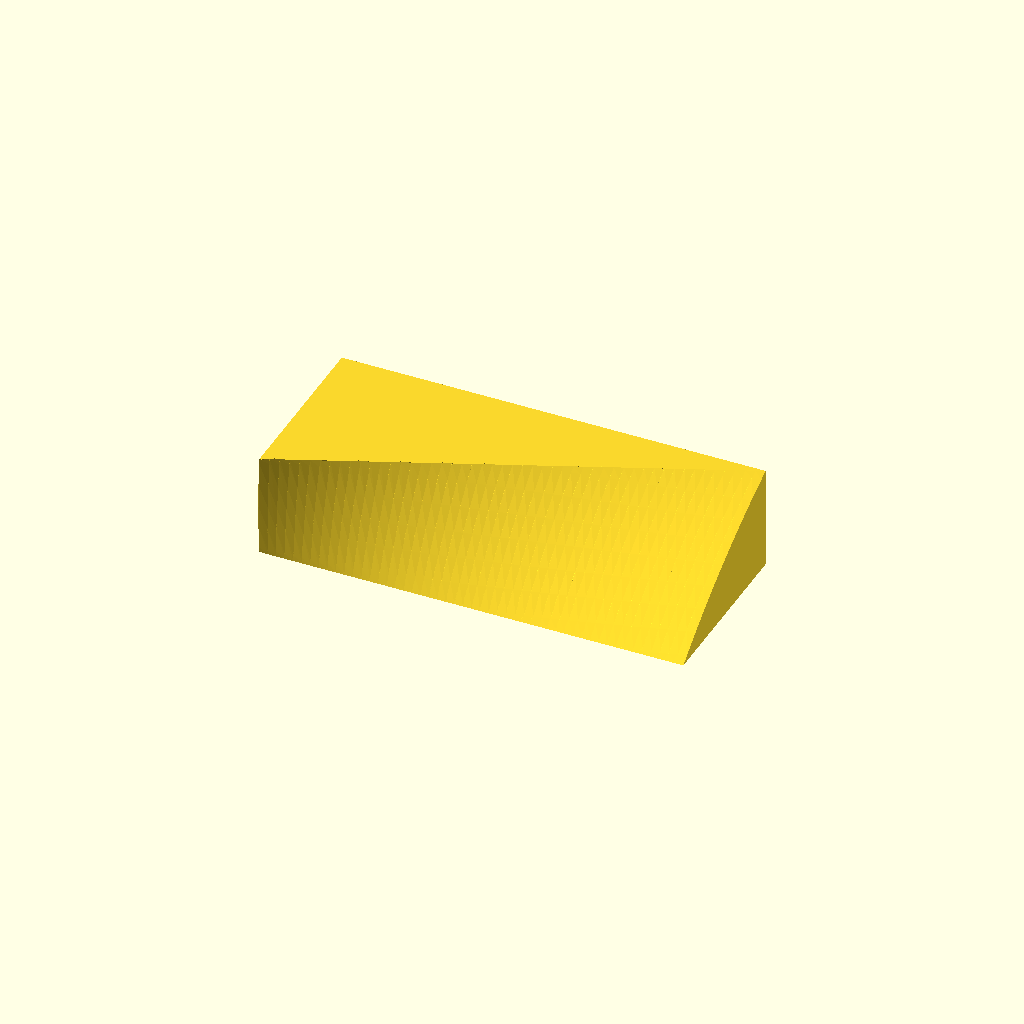
Cell 1: rendered with the file's own defaults.
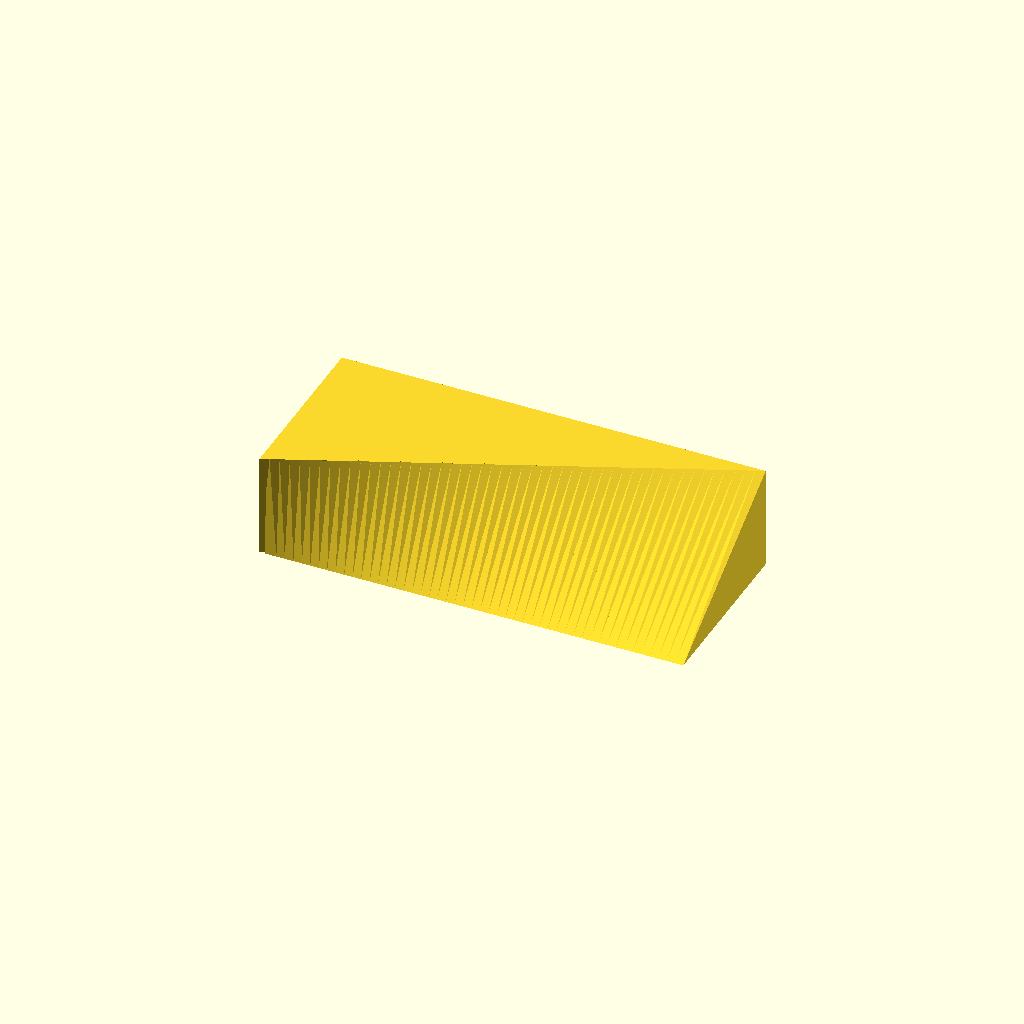
Cell 2: xsection = "flat" (everything else at default).
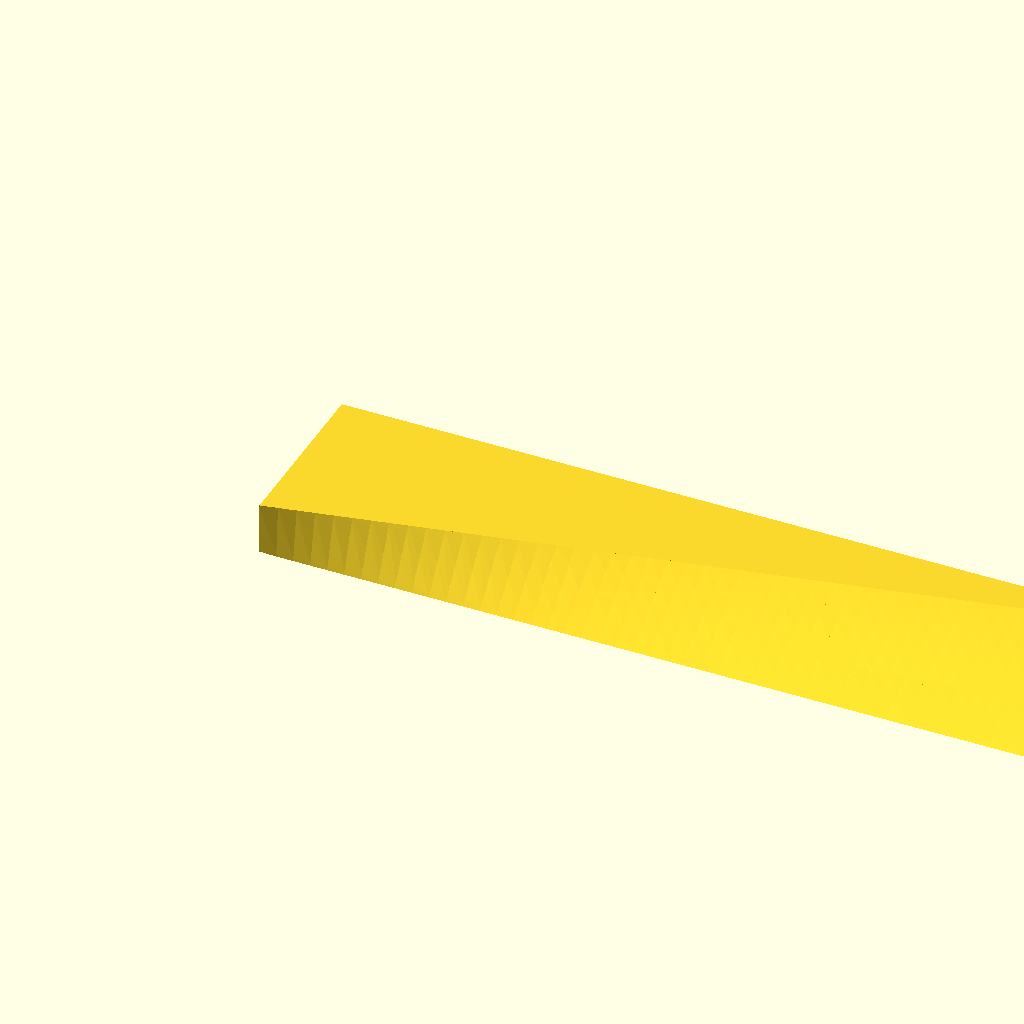
Cell 3: prop_dia_in = 24 (everything else at default).
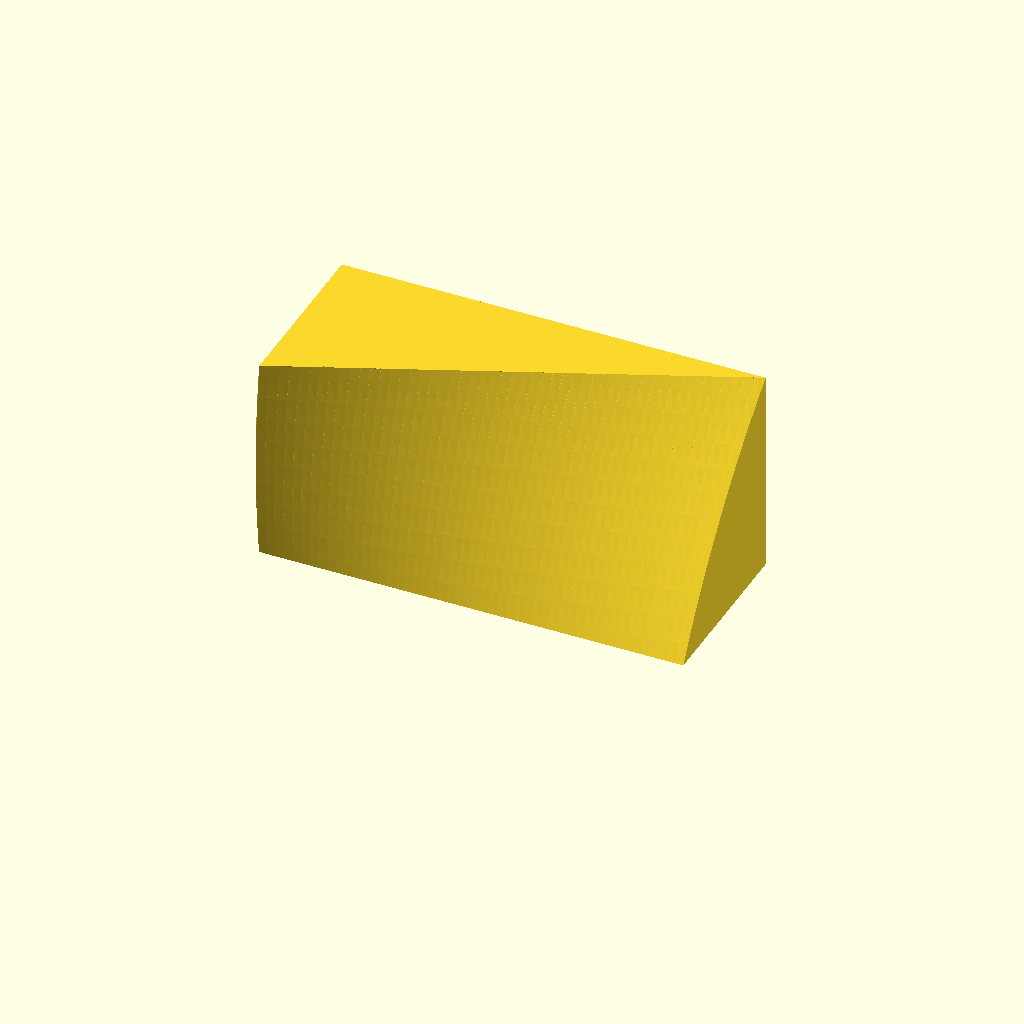
Cell 4: prop_pitch_in = 44 (everything else at default).
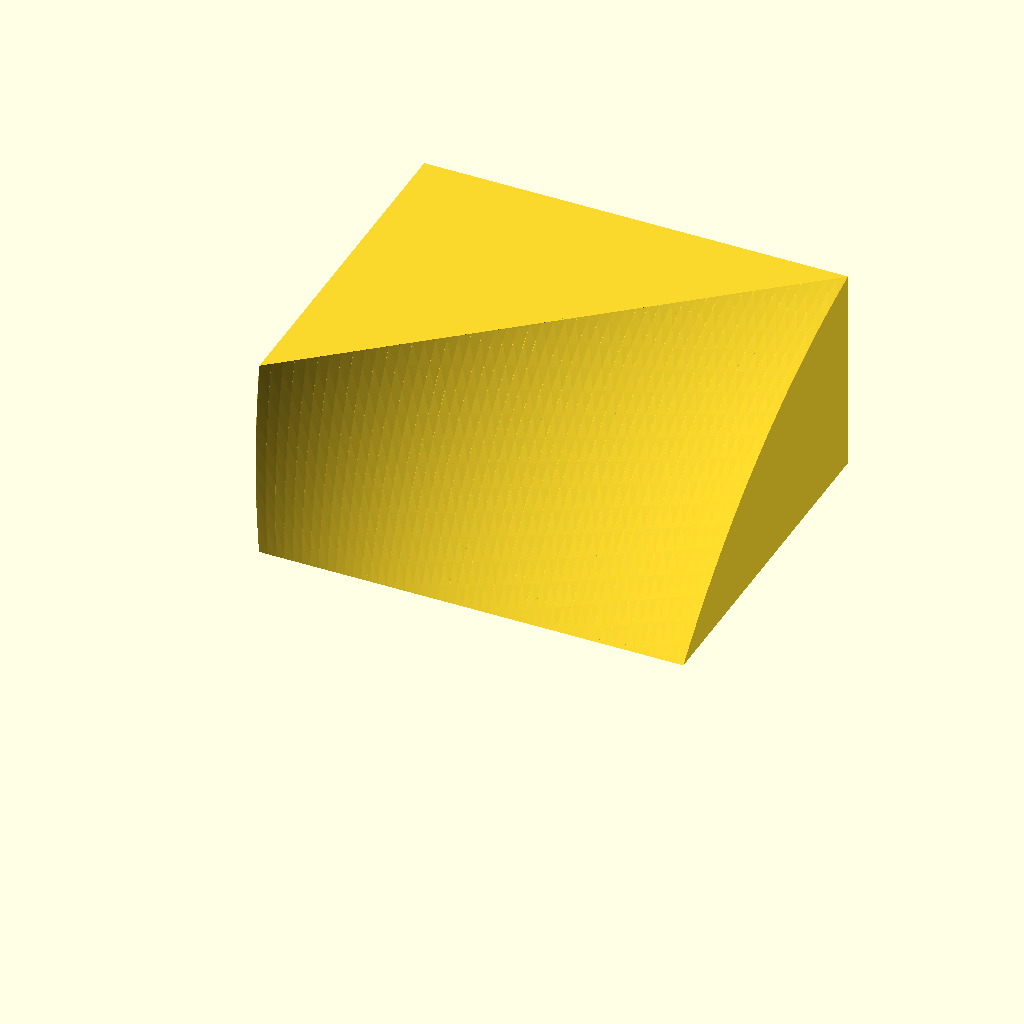
Cell 5 — block_width_in set to 5, the other parameters unchanged.
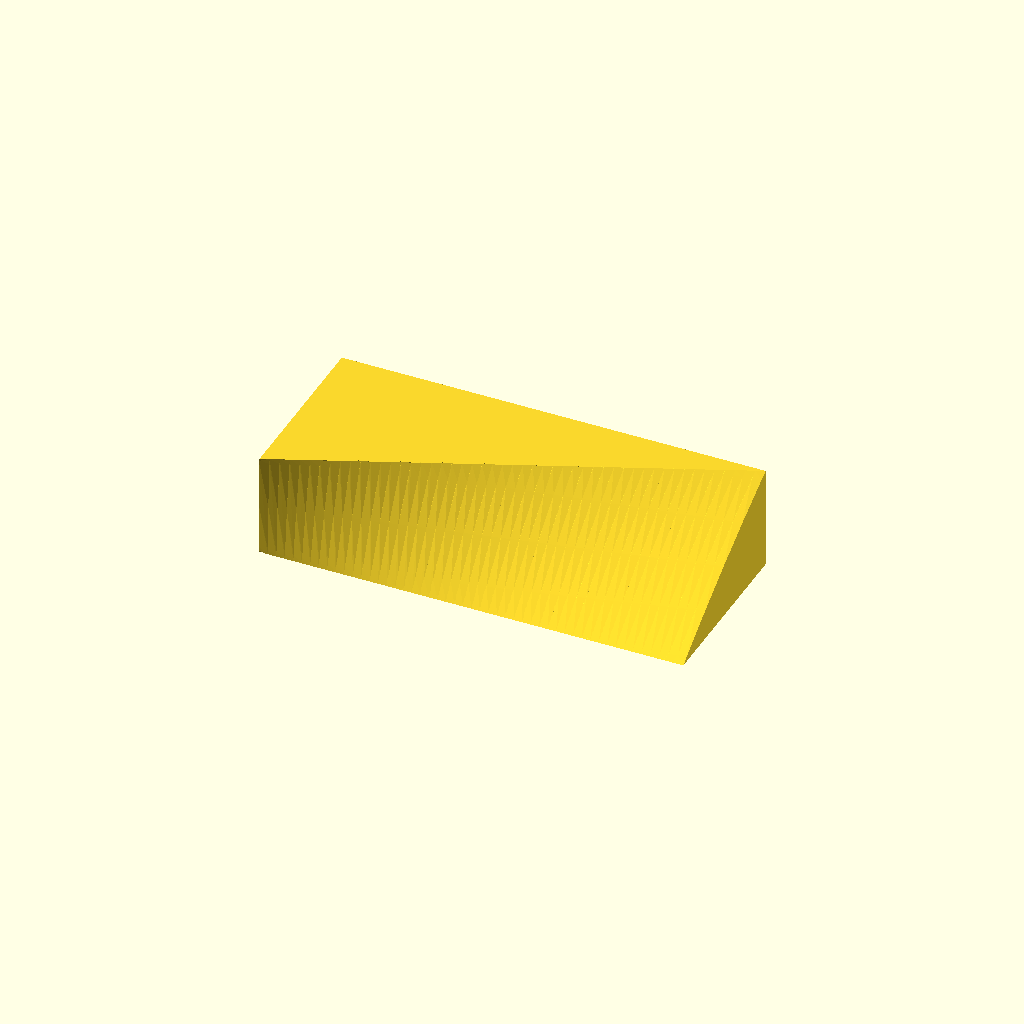
Cell 6: camber_radius_in = 20 (everything else at default).
All cells are drawn from one camera (rotation 55°, 0°, 25°, orthographic, colour scheme Cornfield), so only the parameter changes between them.
OpenSCAD source file inputs/thingiverse/files/thing-2870790/files/PropForm.scad:

 
/* [Dimensions] */
// Prop hub to tip along the x-axis
prop_dia_in = 12.0;

// Theoretical distance traved in one revelution
prop_pitch_in = 22.0;

// Width of rectangular block
block_width_in = 2.5;

/* [Options] */ 
// Cross Sections
xsection="curved";  // [curved:Circular,flat:Flat]

// Radius of curcved cross section
camber_radius_in = 10.0;

// Divisions between root and tip
sections = 50;
 
/* [Hidden] */
mm = 25.4;
$fn = 192;

prop_dia = prop_dia_in * mm;
prop_pitch = prop_pitch_in * mm;
block_width = block_width_in *mm;
camber_radius = camber_radius_in * mm;

// https://indoornewsandviews.files.wordpress.com/2012/10/inav_121_press.pdf
// From page 22, Indoor Props - Practice
function t_block(d, p, w) = p*w/(3.14159*d);

// Determine the height of an enclosing block given the above formula 
block_height =  t_block(prop_dia, prop_pitch, block_width);

// Fill in the basic block shape
linear_extrude(block_height) polygon([[0,0],[prop_dia/2, block_width], [0, block_width]]);

// Iterate over the blade cross sections
for(i=[0:sections-1]) {
    hull() {
        blade_section(i, block_width, block_height, sections, camber_radius, xsection);
        blade_section(i+1, block_width, block_height, sections, camber_radius, xsection);
    }
}


module circular_segment(R, c)
{
    // see https://en.wikipedia.org/wiki/Circular_segment
    d = sqrt(R*R-(c*c)/4);
    linear_extrude(0.1) difference() {
        translate([-d,0,0]) circle(R);
        translate([-R,0,0]) square(2*R, center=true);
    }
}


 module blade_section(i, width, height, sections, camber_rad=125, xsection)
 {
    width_i = i*width/sections;
    chord_i = sqrt(height*height+width_i*width_i);
    angle_i = atan(width_i / height);

    translate([(i/sections)*prop_dia/2,0,0]) {
        // generate and orient the circular segments
        if (xsection == "curved") {
            rotate([-angle_i,0,0]) 
                translate([0, 0, chord_i/2]) 
                    rotate([90, 0, -90]) circular_segment(camber_rad, chord_i);
        }
        // generate trianble to 'support' the circular segments
        rotate([0,-90,0]) linear_extrude(1.1) 
            polygon([[0,0], [0, width_i], [height, width_i]]);
    }      
}
Parameter table extracted from the source (name, type, default, range or options):
prop_dia_in: number, default 12
prop_pitch_in: number, default 22
block_width_in: number, default 2.5
xsection: string, default "curved", options "curved", "flat"
camber_radius_in: number, default 10
sections: number, default 50
